Dataset: edge_detected (GitHub, sai-rohit-gupta/ML-Anhalt). Classes: bowls, cups, plates.

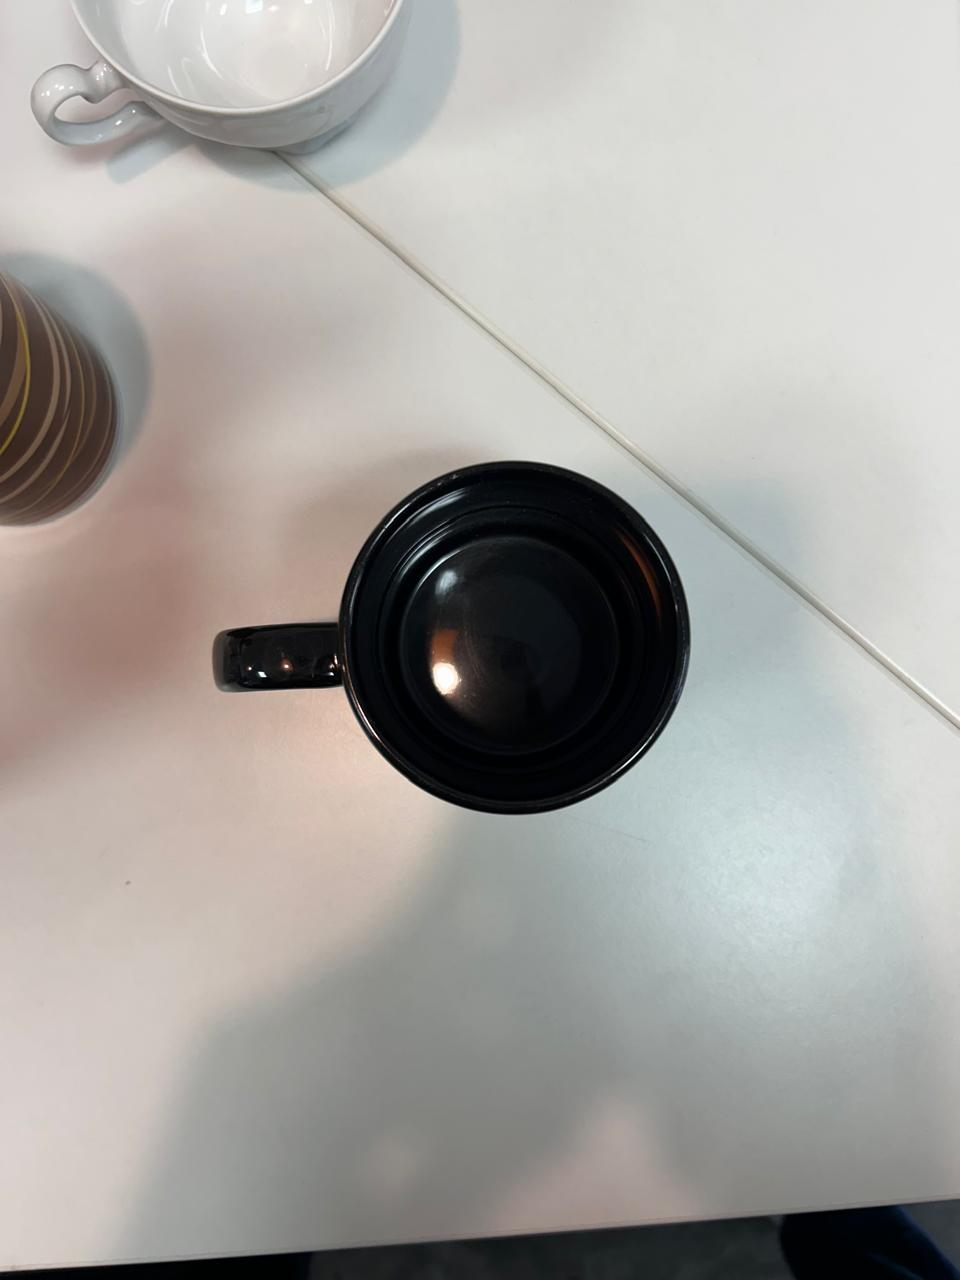
Label: cups

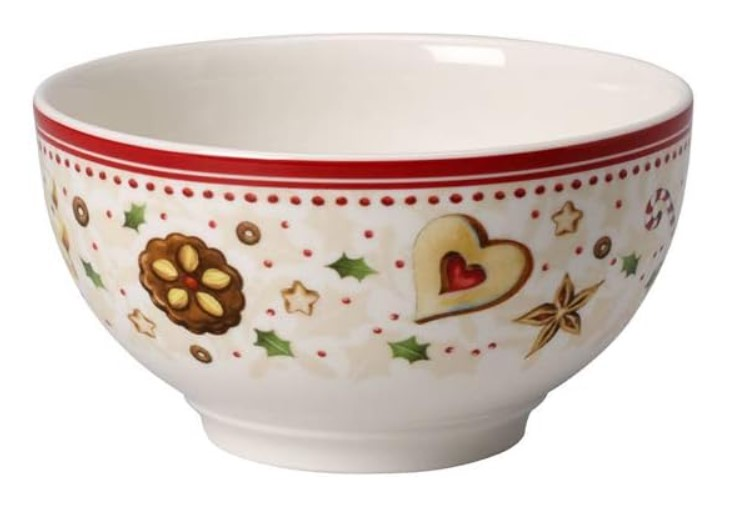
Label: bowls

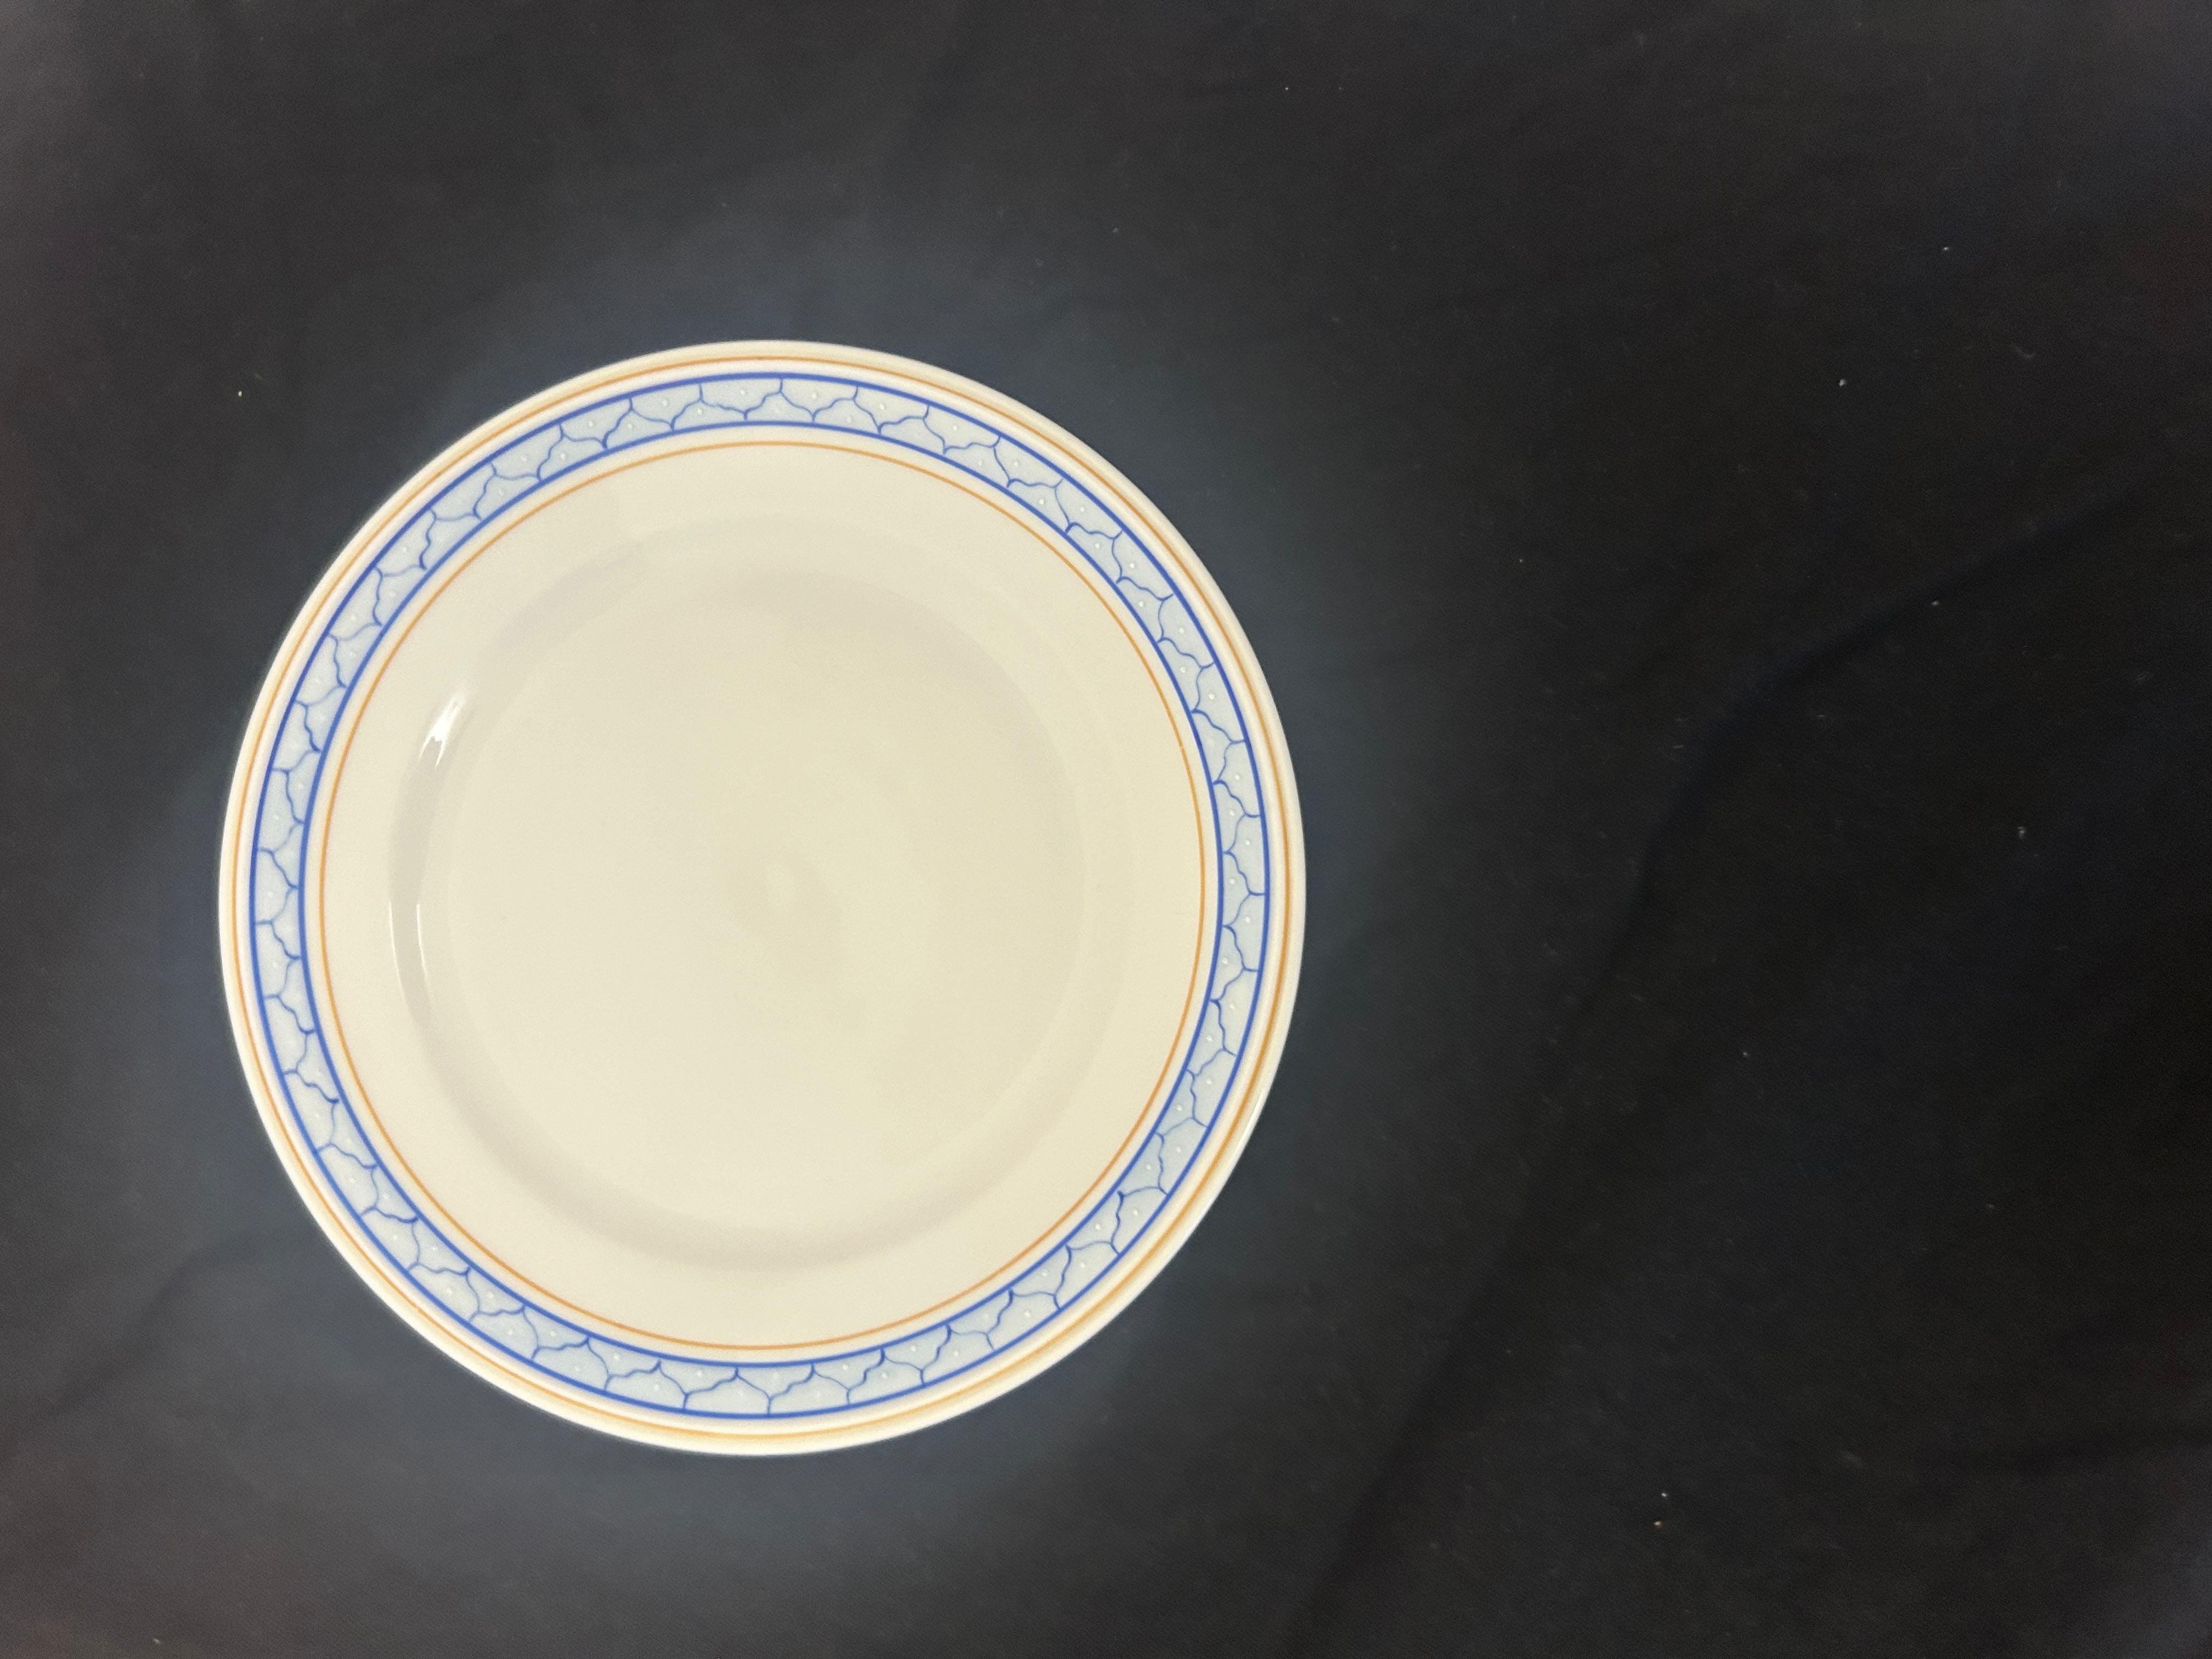
Label: plates

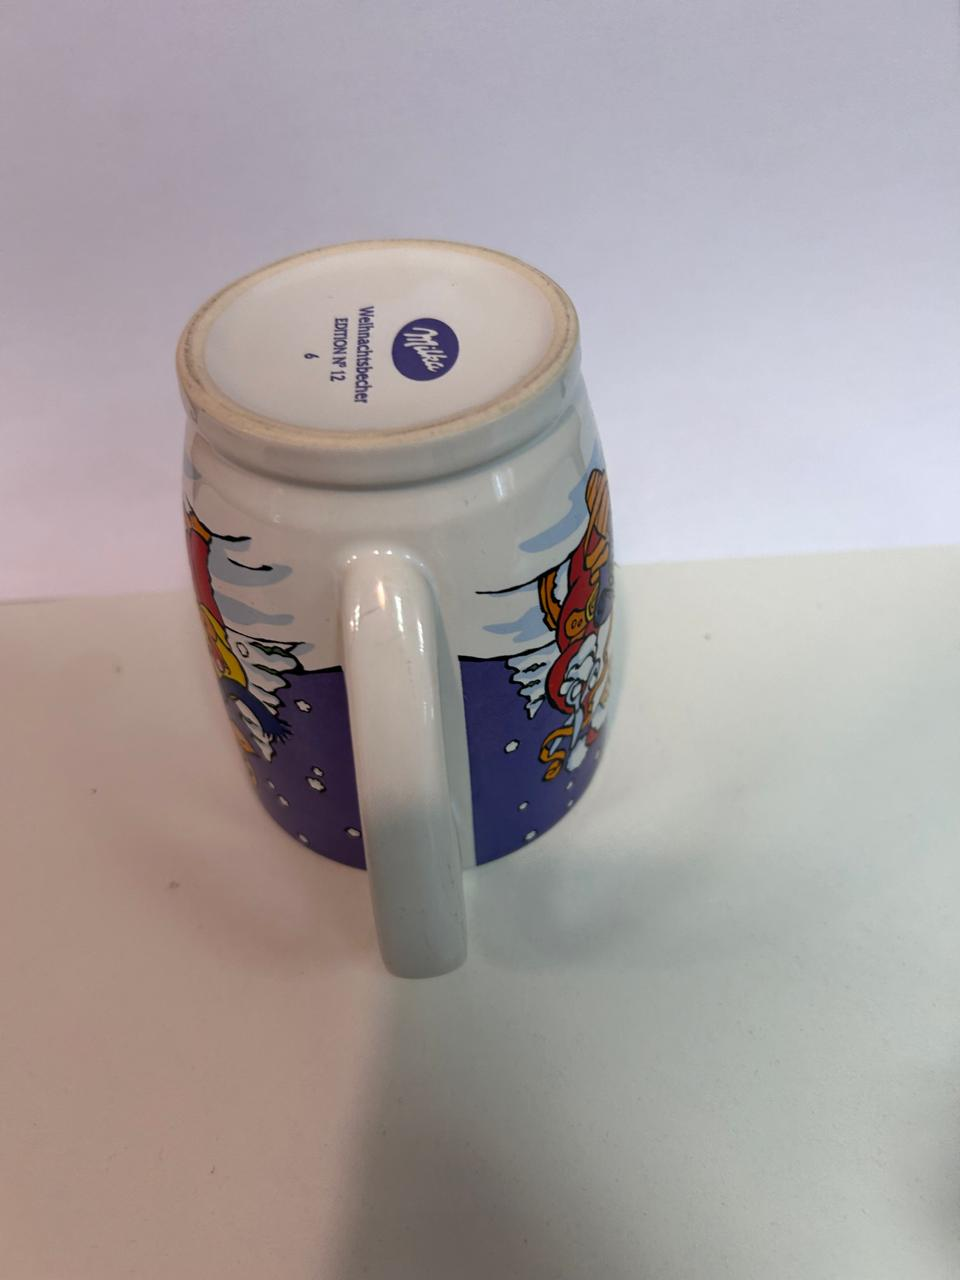
Label: cups

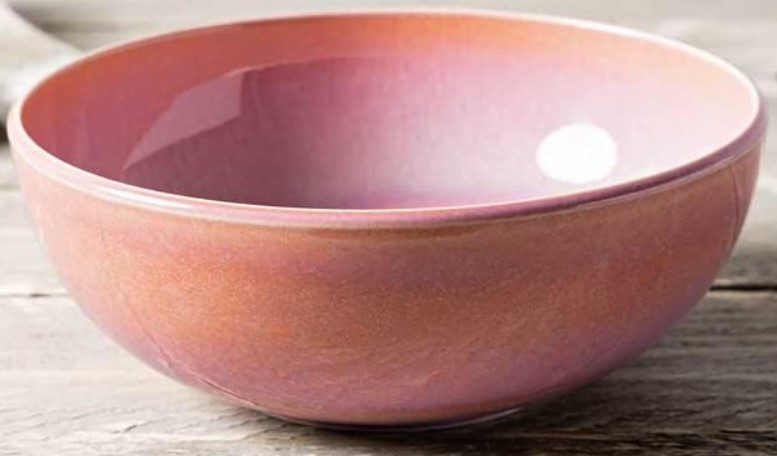
Label: bowls

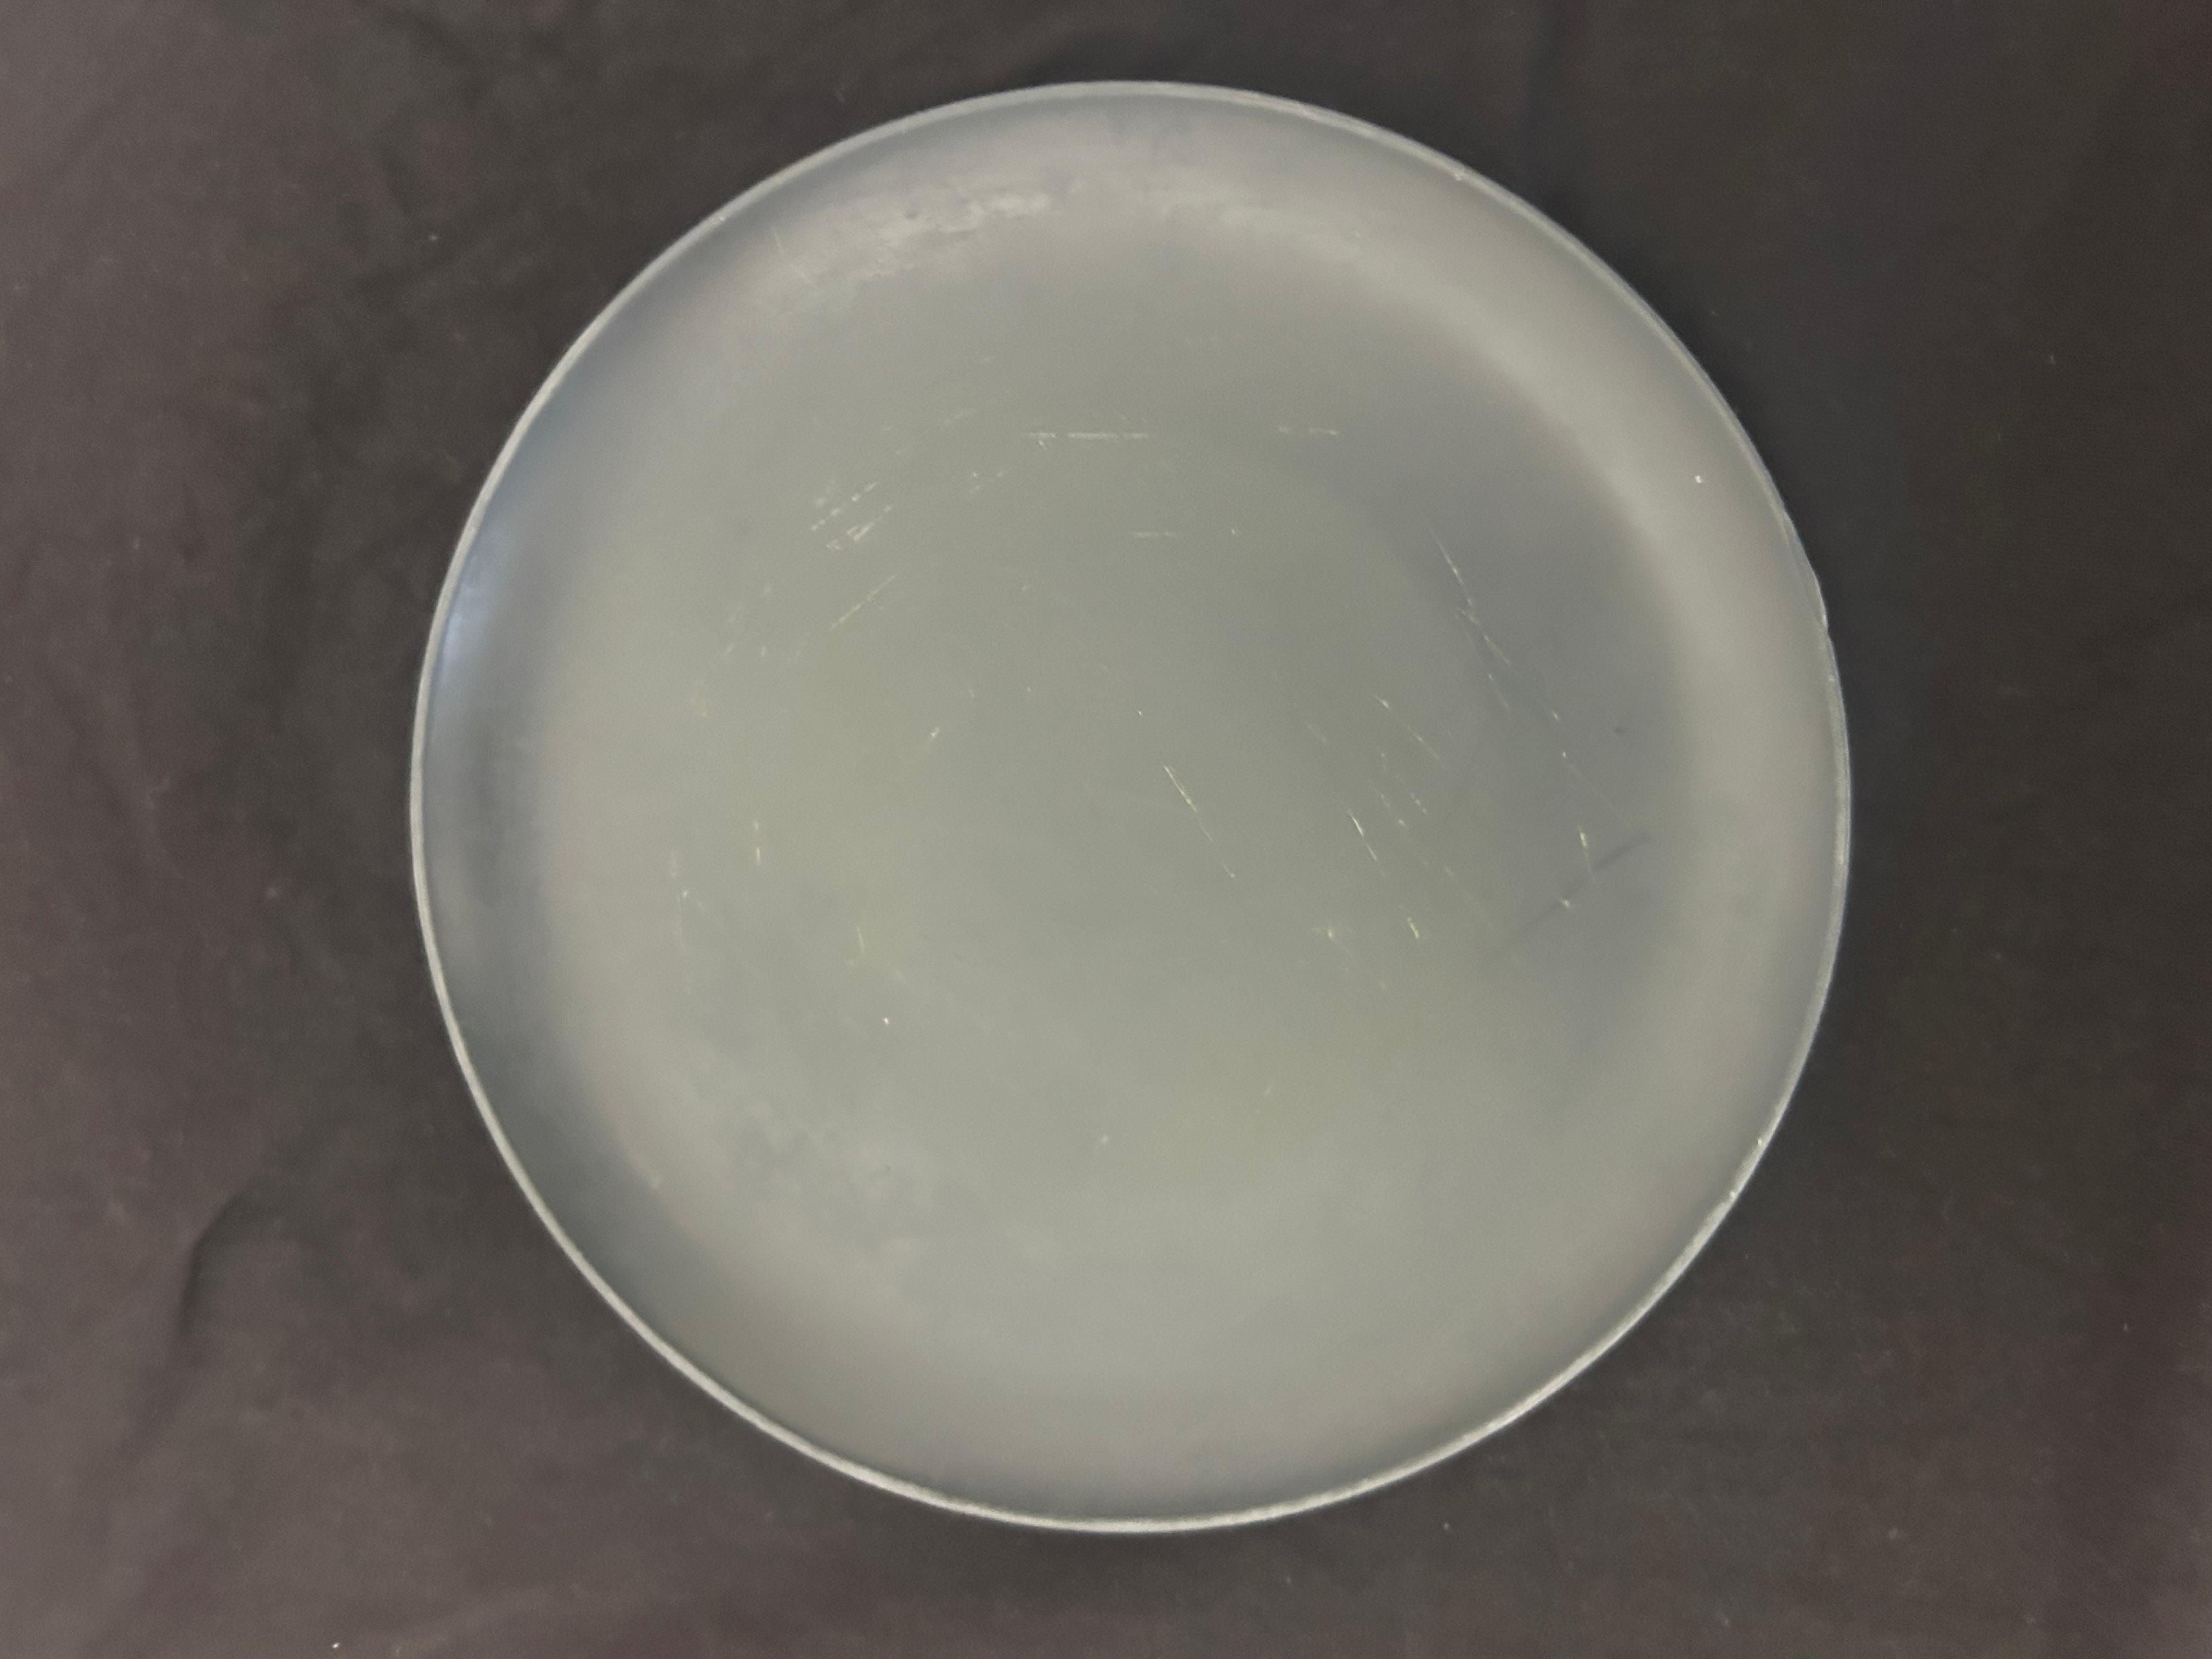
Label: plates
